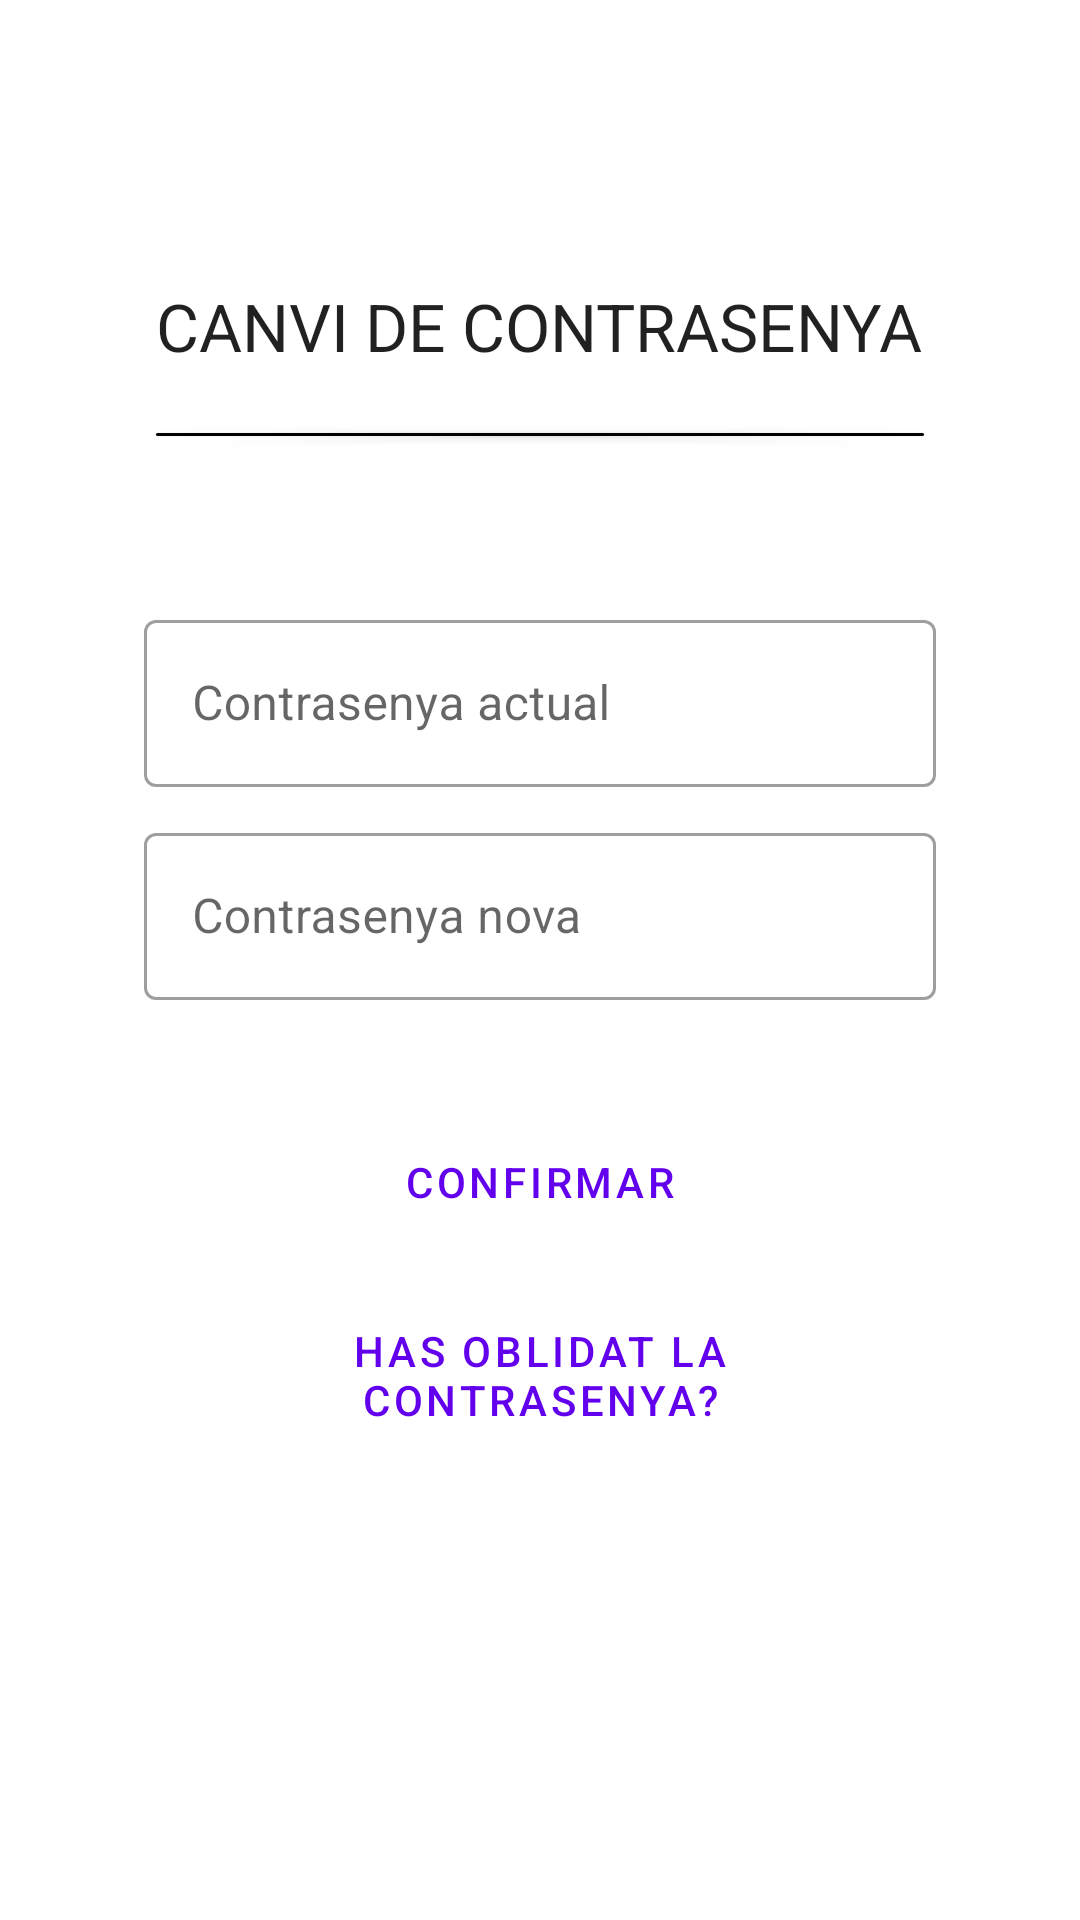

Android layout source for this screen:
<!-- AndroidManifest.xml: application theme Theme.TNote -->
<!-- res/layout/activity_canvi_contrasenya.xml -->
<?xml version="1.0" encoding="utf-8"?>
<LinearLayout xmlns:android="http://schemas.android.com/apk/res/android"
    xmlns:app="http://schemas.android.com/apk/res-auto"
    xmlns:tools="http://schemas.android.com/tools"
    android:layout_width="match_parent"
    android:layout_height="match_parent"
    android:orientation="vertical"
    tools:context=".CanviContrasenyaActivity">

    <LinearLayout
        android:layout_width="match_parent"
        android:layout_height="wrap_content"
        android:orientation="vertical">

        <ImageView
            android:id="@+id/icon2"
            android:layout_width="87dp"
            android:layout_height="30dp"
            android:layout_marginStart="16dp"
            android:layout_marginLeft="16dp"
            android:layout_marginTop="16dp"
            app:srcCompat="@drawable/icontnote" />
    </LinearLayout>

    <LinearLayout
        android:layout_width="match_parent"
        android:layout_height="wrap_content"
        android:orientation="vertical"
        android:padding="48dp">

        <TextView
            android:id="@+id/textView3"
            android:layout_width="wrap_content"
            android:layout_height="wrap_content"
            android:layout_gravity="center_horizontal"
            android:text="CANVI DE CONTRASENYA"
            android:textAppearance="?android:attr/textAppearanceLarge"/>

        <Button
            android:id="@+id/boton_SeleccioTot"
            android:layout_width="match_parent"
            android:layout_height="13dp"
            android:layout_marginTop="15dp"
            android:clickable="false"
            app:backgroundTint="#020202" />


        <com.google.android.material.textfield.TextInputLayout
            android:id="@+id/layoutC_Password"
            style="@style/Widget.MaterialComponents.TextInputLayout.OutlinedBox"
            android:layout_width="match_parent"
            android:layout_height="wrap_content"
            android:layout_marginTop="50dp"
            android:hint="Contrasenya actual">

            <com.google.android.material.textfield.TextInputEditText
                android:id="@+id/editC_Password"
                android:layout_width="match_parent"
                android:layout_height="wrap_content"
                android:inputType="textPassword"/>

        </com.google.android.material.textfield.TextInputLayout>

        <com.google.android.material.textfield.TextInputLayout
            android:id="@+id/layoutC_PasswordC"
            style="@style/Widget.MaterialComponents.TextInputLayout.OutlinedBox"
            android:layout_width="match_parent"
            android:layout_height="wrap_content"
            android:layout_marginTop="10dp"
            android:hint="Contrasenya nova">

            <com.google.android.material.textfield.TextInputEditText
                android:id="@+id/editC_PasswordC"
                android:layout_width="match_parent"
                android:layout_height="wrap_content"
                android:inputType="textPassword"/>

        </com.google.android.material.textfield.TextInputLayout>
        <androidx.recyclerview.widget.RecyclerView
            android:id="@+id/recycleC"
            android:layout_width="match_parent"
            android:layout_height="10dp" />
        <Button
            android:id="@+id/botonC_Confirmar"
            style="?attr/materialButtonOutlinedStyle"
            android:layout_width="match_parent"
            android:layout_height="81dp"
            android:layout_marginTop="10dp"
            android:text="CONFIRMAR" />

        <Button
            android:id="@+id/botonM_ForgotPassword2"
            style="@style/Widget.MaterialComponents.Button.TextButton"
            android:layout_width="match_parent"
            android:layout_height="wrap_content"
            android:layout_gravity="center_horizontal|left"
            android:text="Has oblidat la contrasenya?" />

        <TextView
            android:id="@+id/textC_Error"
            android:layout_width="wrap_content"
            android:layout_height="0dp"
            android:layout_gravity="center_horizontal"
            android:layout_marginTop="20dp"
            android:layout_weight="1"
            android:textColor="#FB0303" />
    </LinearLayout>
</LinearLayout>
<!-- resources referenced by this layout -->
<resources>
  <style name="Theme.TNote" parent="Theme.MaterialComponents.DayNight.NoActionBar">
          
          <item name="colorPrimary">@color/purple_500</item>
          <item name="colorPrimaryVariant">@color/purple_700</item>
          <item name="colorOnPrimary">@color/white</item>
          
          <item name="colorSecondary">@color/teal_200</item>
          <item name="colorSecondaryVariant">@color/teal_700</item>
          <item name="colorOnSecondary">@color/black</item>
          
          <item name="android:statusBarColor" tools:targetApi="l">?attr/colorPrimaryVariant</item>
          
      </style>
  <color name="purple_500">#FF6200EE</color>
  <color name="purple_700">#FF3700B3</color>
  <color name="white">#FFFFFFFF</color>
  <color name="teal_200">#FF03DAC5</color>
  <color name="teal_700">#FF018786</color>
  <color name="black">#FF000000</color>
</resources>
